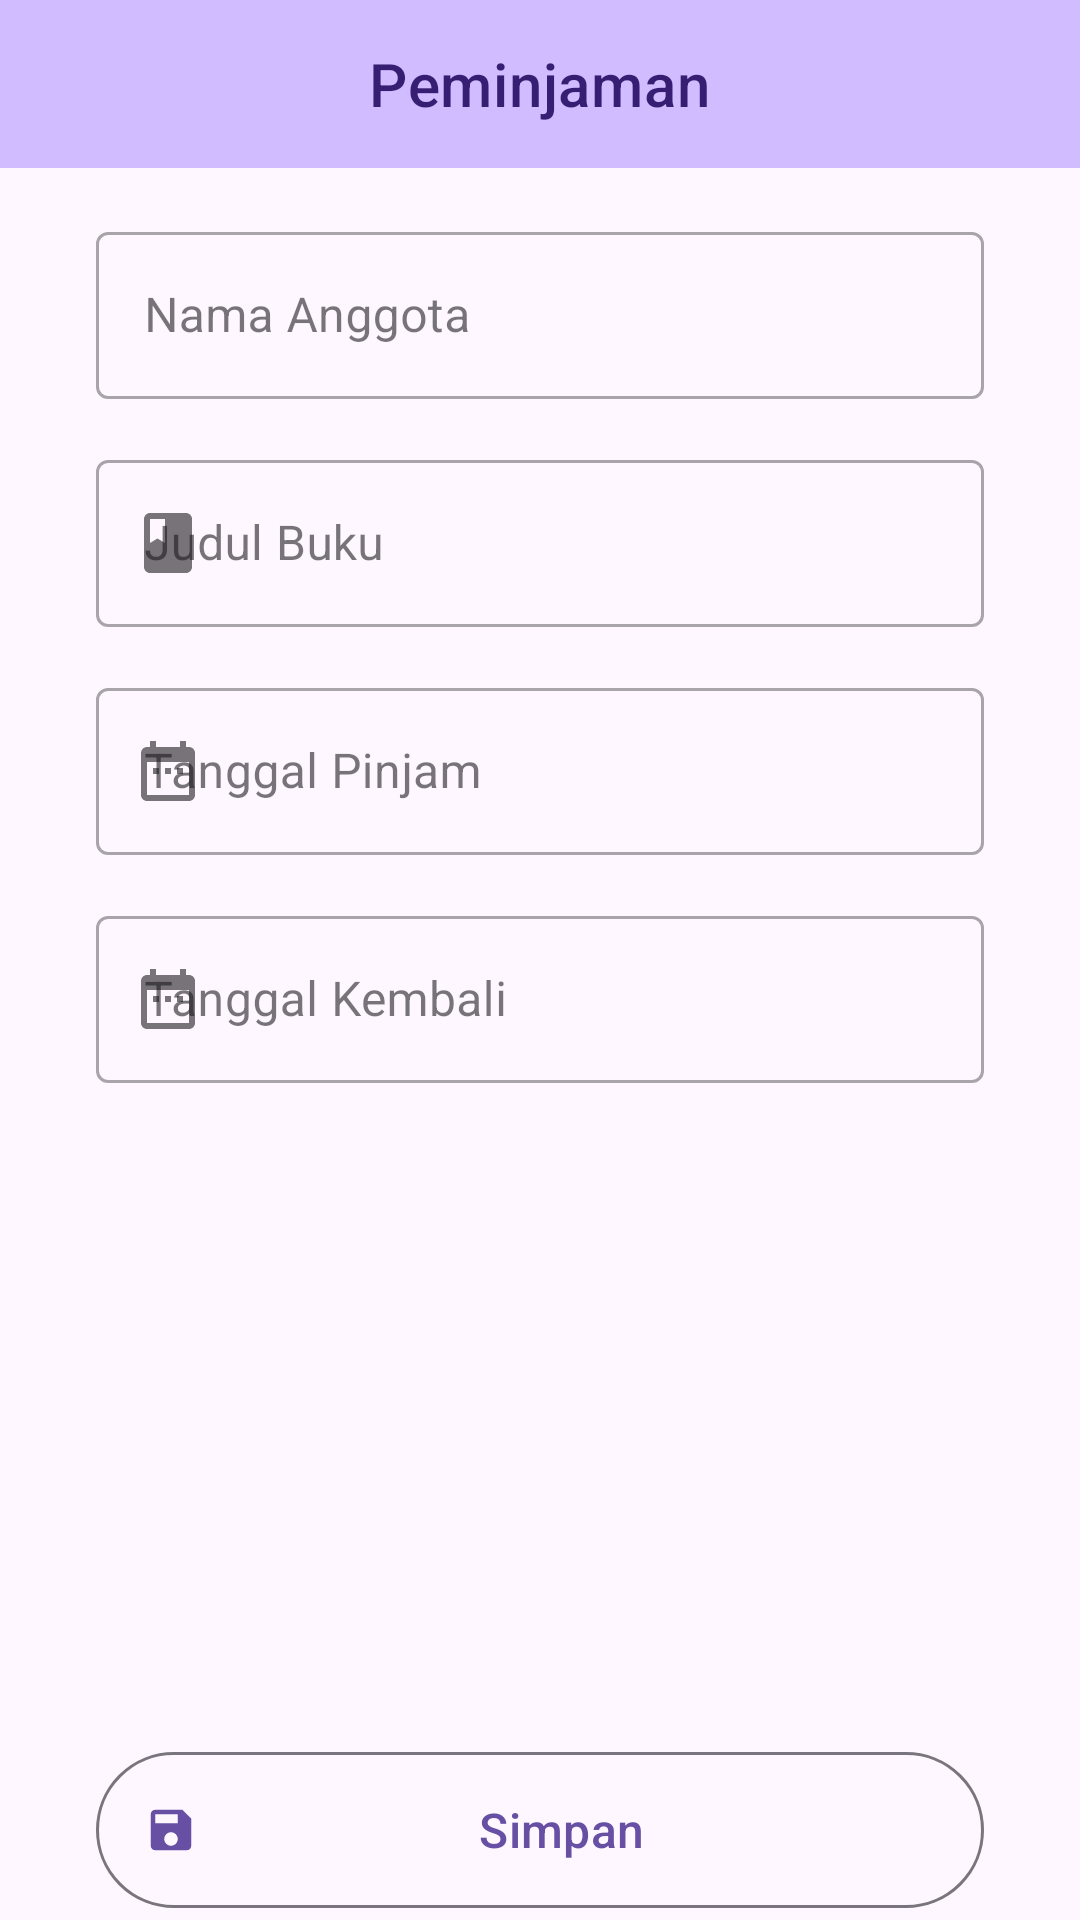

Layout XML and referenced resources for this Android screen:
<!-- AndroidManifest.xml: application theme Theme.PerpusKu -->
<!-- res/layout/activity_add.xml -->
<?xml version="1.0" encoding="utf-8"?>
<androidx.coordinatorlayout.widget.CoordinatorLayout
    xmlns:android="http://schemas.android.com/apk/res/android"
    xmlns:app="http://schemas.android.com/apk/res-auto"
    xmlns:tools="http://schemas.android.com/tools"
    android:layout_width="match_parent"
    android:layout_height="match_parent"
    android:orientation="vertical"
    tools:context=".AddActivity">

    <com.google.android.material.appbar.AppBarLayout
        android:layout_width="match_parent"
        android:layout_height="wrap_content">



        <com.google.android.material.appbar.MaterialToolbar
            android:layout_width="match_parent"
            android:layout_height="wrap_content"
            android:background="@color/colorPrimary"
            app:title="Peminjaman"
            app:titleTextColor="@color/colorAccent"
            app:titleCentered="true"
            style="@style/Widget.MaterialComponents.Toolbar.Primary"/>


    </com.google.android.material.appbar.AppBarLayout>


    <androidx.core.widget.NestedScrollView
        android:layout_width="match_parent"
        android:layout_height="match_parent"
        app:layout_behavior="com.google.android.material.appbar.AppBarLayout$ScrollingViewBehavior"
        tools:ignore="ScrollViewCount">

        <LinearLayout
            android:layout_width="match_parent"
            android:layout_height="match_parent"
            android:orientation="vertical"
            android:gravity="center"
            android:padding="16dp">

            <EditText
                android:id="@+id/txID"
                android:layout_width="match_parent"
                android:layout_height="wrap_content"
                android:visibility="gone"/>

            
            <com.google.android.material.textfield.TextInputLayout
                android:layout_width="match_parent"
                android:layout_height="wrap_content"
                android:gravity="center"
                android:layout_marginStart="16dp"
                android:layout_marginEnd="16dp"
                app:startIconDrawable="@drawable/baseline_person_24"
                app:endIconMode="clear_text"
                style="@style/Widget.MaterialComponents.TextInputLayout.OutlinedBox">

                <com.google.android.material.textfield.TextInputEditText
                    android:id="@+id/txNamaAnggota"
                    android:layout_width="match_parent"
                    android:layout_height="wrap_content"
                    android:hint="Nama Anggota"
                    android:inputType="textCapCharacters"/>

            </com.google.android.material.textfield.TextInputLayout>

            
            <com.google.android.material.textfield.TextInputLayout
                android:layout_width="match_parent"
                android:layout_height="wrap_content"
                android:layout_marginTop="15dp"
                android:layout_marginStart="16dp"
                android:layout_marginEnd="16dp"
                app:startIconDrawable="@drawable/baseline_book_24"
                app:endIconMode="clear_text"
                style="@style/Widget.MaterialComponents.TextInputLayout.OutlinedBox">

                <com.google.android.material.textfield.TextInputEditText
                    android:id="@+id/txJudul"
                    android:layout_width="match_parent"
                    android:layout_height="wrap_content"
                    android:hint="Judul Buku"
                    android:inputType="textCapSentences"/>

            </com.google.android.material.textfield.TextInputLayout>

            
            <com.google.android.material.textfield.TextInputLayout
                android:layout_width="match_parent"
                android:layout_height="wrap_content"
                android:layout_marginTop="15dp"
                android:layout_marginStart="16dp"
                android:layout_marginEnd="16dp"
                app:startIconDrawable="@drawable/baseline_date_range_24"
                app:endIconMode="clear_text"
                style="@style/Widget.MaterialComponents.TextInputLayout.OutlinedBox">

                <com.google.android.material.textfield.TextInputEditText
                    android:id="@+id/txPinjam"
                    android:layout_width="match_parent"
                    android:layout_height="wrap_content"
                    android:hint="Tanggal Pinjam"
                    android:inputType="textCapSentences"/>

            </com.google.android.material.textfield.TextInputLayout>

            
            <com.google.android.material.textfield.TextInputLayout
                android:layout_width="match_parent"
                android:layout_height="wrap_content"
                android:layout_marginTop="15dp"
                android:layout_marginStart="16dp"
                android:layout_marginEnd="16dp"
                app:startIconDrawable="@drawable/baseline_date_range_24"
                app:endIconMode="clear_text"
                style="@style/Widget.MaterialComponents.TextInputLayout.OutlinedBox">

                <com.google.android.material.textfield.TextInputEditText
                    android:id="@+id/txKembali"
                    android:layout_width="match_parent"
                    android:layout_height="wrap_content"
                    android:hint="Tanggal Kembali"
                    android:inputType="date"/>

            </com.google.android.material.textfield.TextInputLayout>

            <TextView
                android:id="@+id/tvStatus"
                android:layout_width="wrap_content"
                android:layout_height="wrap_content"
                android:text="Status"
                android:textStyle="bold"
                android:textSize="16sp"
                android:visibility="gone"/>

            
            <com.google.android.material.textfield.TextInputLayout
                android:id="@+id/materialInputLayoutStatus"
                android:layout_width="match_parent"
                android:layout_height="wrap_content"
                android:layout_marginTop="15dp"
                android:layout_marginStart="16dp"
                android:layout_marginEnd="16dp"
                app:startIconDrawable="@drawable/baseline_check_circle_24"
                app:endIconMode="clear_text"
                style="@style/Widget.MaterialComponents.TextInputLayout.OutlinedBox"
                android:visibility="gone">

                <com.google.android.material.textfield.TextInputEditText
                    android:id="@+id/txStatus"
                    android:layout_width="match_parent"
                    android:layout_height="wrap_content"
                    android:hint="Status"
                    android:inputType="textCapSentences"/>

            </com.google.android.material.textfield.TextInputLayout>

        </LinearLayout>

    </androidx.core.widget.NestedScrollView>

    <com.google.android.material.button.MaterialButton
        style="@style/Widget.Material3.Button.OutlinedButton.Icon"
        android:id="@+id/tombolSimpan"
        android:layout_width="match_parent"
        android:layout_height="60dp"
        android:text="Simpan"
        android:textSize="16sp"
        app:icon="@drawable/baseline_save_24"
        android:layout_marginTop="580dp"
        android:layout_marginStart="32dp"
        android:layout_marginEnd="32dp" />

    <com.google.android.material.button.MaterialButton
        android:id="@+id/tombolHapus"
        android:layout_width="150dp"
        android:layout_height="60dp"
        android:text="Hapus"
        android:textSize="17sp"
        android:backgroundTint="@color/red"
        app:icon="@drawable/baseline_delete_forever_24"
        app:iconSize="20dp"
        android:layout_marginTop="650dp"
        android:layout_marginStart="32dp"
        android:layout_marginEnd="20dp"/>

    <com.google.android.material.button.MaterialButton
        android:id="@+id/btnProses"
        android:layout_width="160dp"
        android:layout_height="60dp"
        android:text="Kembalikan"
        android:textSize="16sp"
        app:icon="@drawable/baseline_bookmark_added_24"
        android:layout_marginTop="650dp"
        android:layout_marginStart="200dp"
        android:layout_marginEnd="32dp"/>


</androidx.coordinatorlayout.widget.CoordinatorLayout>
<!-- resources referenced by this layout -->
<resources>
  <color name="colorAccent">#381E72</color>
  <color name="colorPrimary">#D0BCFF</color>
  <color name="red">#B3261E</color>
  <!-- drawable baseline_book_24 (drawable) -->
  <vector android:height="24dp" android:tint="#353535"
      android:viewportHeight="24" android:viewportWidth="24"
      android:width="24dp" xmlns:android="http://schemas.android.com/apk/res/android">
      <path android:fillColor="@android:color/white" android:pathData="M18,2H6c-1.1,0 -2,0.9 -2,2v16c0,1.1 0.9,2 2,2h12c1.1,0 2,-0.9 2,-2V4c0,-1.1 -0.9,-2 -2,-2zM6,4h5v8l-2.5,-1.5L6,12V4z"/>
  </vector>
  <!-- drawable baseline_check_circle_24 (drawable) -->
  <vector android:height="24dp" android:tint="#353535"
      android:viewportHeight="24" android:viewportWidth="24"
      android:width="24dp" xmlns:android="http://schemas.android.com/apk/res/android">
      <path android:fillColor="@android:color/white" android:pathData="M12,2C6.48,2 2,6.48 2,12s4.48,10 10,10 10,-4.48 10,-10S17.52,2 12,2zM10,17l-5,-5 1.41,-1.41L10,14.17l7.59,-7.59L19,8l-9,9z"/>
  </vector>
  <!-- drawable baseline_date_range_24 (drawable) -->
  <vector android:height="24dp" android:tint="#353535"
      android:viewportHeight="24" android:viewportWidth="24"
      android:width="24dp" xmlns:android="http://schemas.android.com/apk/res/android">
      <path android:fillColor="@android:color/white" android:pathData="M9,11L7,11v2h2v-2zM13,11h-2v2h2v-2zM17,11h-2v2h2v-2zM19,4h-1L18,2h-2v2L8,4L8,2L6,2v2L5,4c-1.11,0 -1.99,0.9 -1.99,2L3,20c0,1.1 0.89,2 2,2h14c1.1,0 2,-0.9 2,-2L21,6c0,-1.1 -0.9,-2 -2,-2zM19,20L5,20L5,9h14v11z"/>
  </vector>
  <!-- drawable baseline_delete_forever_24 (drawable) -->
  <vector android:height="24dp" android:tint="#381E72"
      android:viewportHeight="24" android:viewportWidth="24"
      android:width="24dp" xmlns:android="http://schemas.android.com/apk/res/android">
      <path android:fillColor="@color/black" android:pathData="M6,19c0,1.1 0.9,2 2,2h8c1.1,0 2,-0.9 2,-2L18,7L6,7v12zM8.46,11.88l1.41,-1.41L12,12.59l2.12,-2.12 1.41,1.41L13.41,14l2.12,2.12 -1.41,1.41L12,15.41l-2.12,2.12 -1.41,-1.41L10.59,14l-2.13,-2.12zM15.5,4l-1,-1h-5l-1,1L5,4v2h14L19,4z"/>
  </vector>
  <!-- drawable baseline_save_24 (drawable) -->
  <vector android:height="24dp" android:tint="#381E72"
      android:viewportHeight="24" android:viewportWidth="24"
      android:width="24dp" xmlns:android="http://schemas.android.com/apk/res/android">
      <path android:fillColor="@android:color/white" android:pathData="M17,3L5,3c-1.11,0 -2,0.9 -2,2v14c0,1.1 0.89,2 2,2h14c1.1,0 2,-0.9 2,-2L21,7l-4,-4zM12,19c-1.66,0 -3,-1.34 -3,-3s1.34,-3 3,-3 3,1.34 3,3 -1.34,3 -3,3zM15,9L5,9L5,5h10v4z"/>
  </vector>
  <style name="Theme.PerpusKu" parent="Base.Theme.PerpusKu" />
  <color name="black">#FF000000</color>
  <style name="Base.Theme.PerpusKu" parent="Theme.Material3.DayNight.NoActionBar">
          
          
      </style>
</resources>
